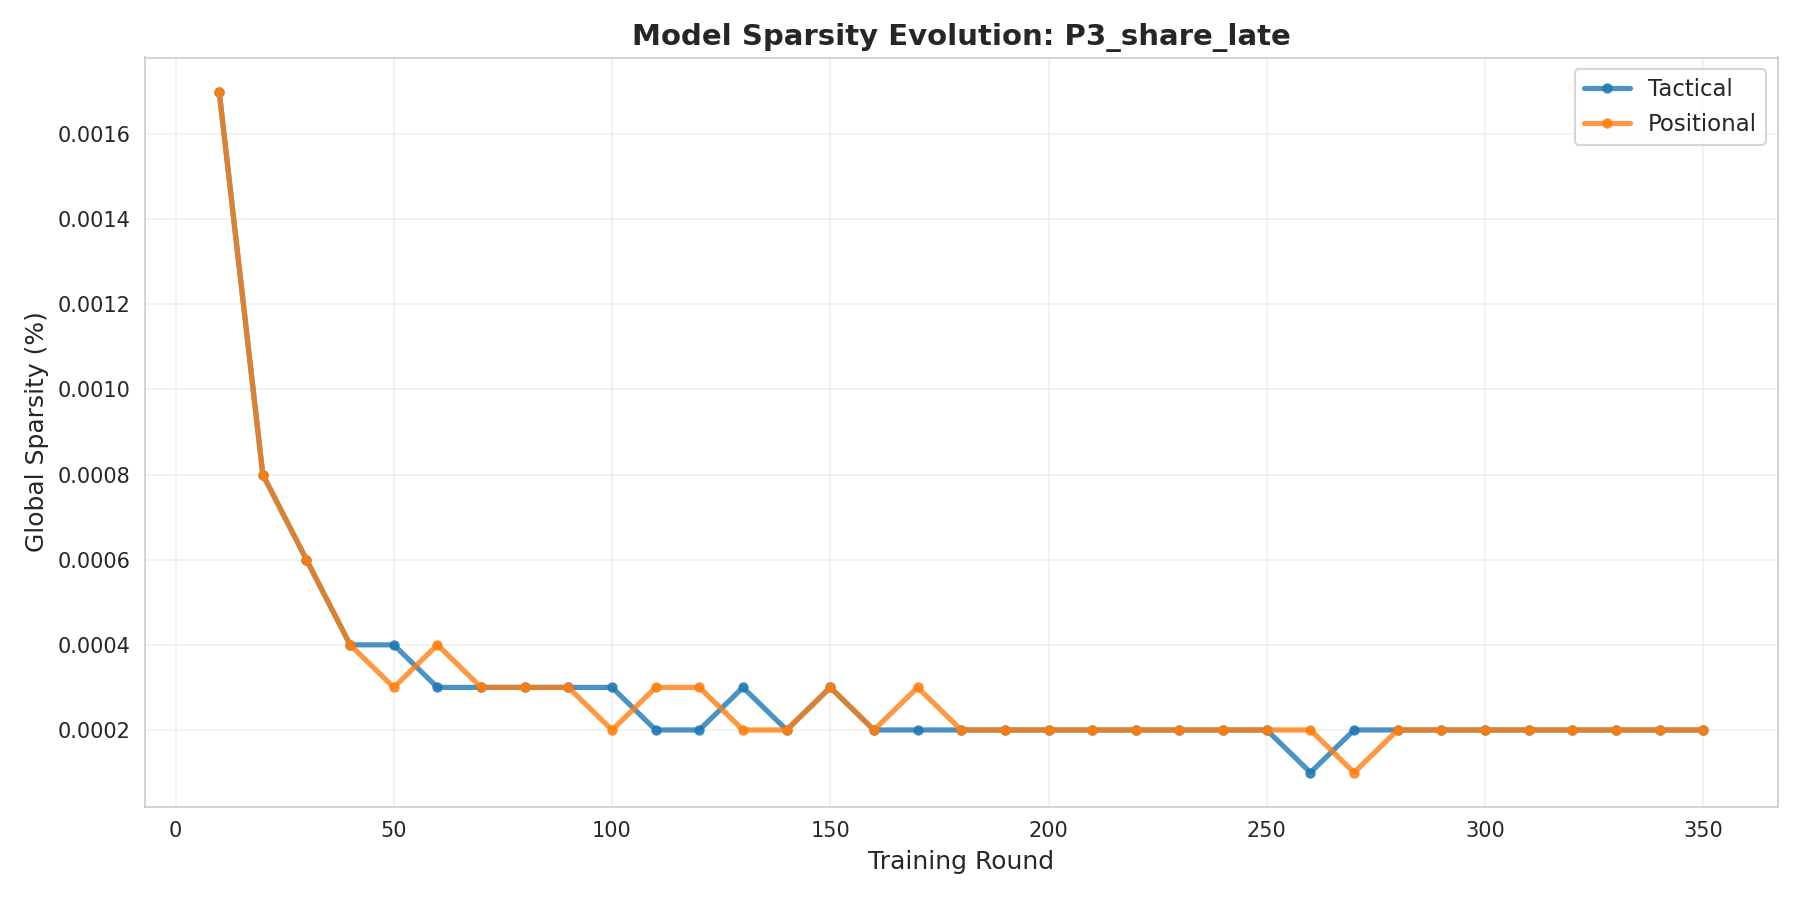

Source data for this figure (header and first rows):
cluster, round, sparsity
tactical, 10, 0.0017
tactical, 20, 0.0008
tactical, 30, 0.0006
tactical, 40, 0.0004
tactical, 50, 0.0004
tactical, 60, 0.0003
tactical, 70, 0.0003
tactical, 80, 0.0003
tactical, 90, 0.0003
tactical, 100, 0.0003
tactical, 110, 0.0002
tactical, 120, 0.0002
tactical, 130, 0.0003
tactical, 140, 0.0002
tactical, 150, 0.0003
tactical, 160, 0.0002
tactical, 170, 0.0002
tactical, 180, 0.0002
tactical, 190, 0.0002
tactical, 200, 0.0002
tactical, 210, 0.0002
tactical, 220, 0.0002
tactical, 230, 0.0002
tactical, 240, 0.0002
tactical, 250, 0.0002
tactical, 260, 9.999999999999999e-05
tactical, 270, 0.0002
tactical, 280, 0.0002
tactical, 290, 0.0002
tactical, 300, 0.0002
tactical, 310, 0.0002
tactical, 320, 0.0002
tactical, 330, 0.0002
tactical, 340, 0.0002
tactical, 350, 0.0002
positional, 10, 0.0017
positional, 20, 0.0008
positional, 30, 0.0006
positional, 40, 0.0004
positional, 50, 0.0003
positional, 60, 0.0004
positional, 70, 0.0003
positional, 80, 0.0003
positional, 90, 0.0003
positional, 100, 0.0002
positional, 110, 0.0003
positional, 120, 0.0003
positional, 130, 0.0002
positional, 140, 0.0002
positional, 150, 0.0003
positional, 160, 0.0002
positional, 170, 0.0003
positional, 180, 0.0002
positional, 190, 0.0002
positional, 200, 0.0002
positional, 210, 0.0002
positional, 220, 0.0002
positional, 230, 0.0002
positional, 240, 0.0002
positional, 250, 0.0002
... 10 more rows
